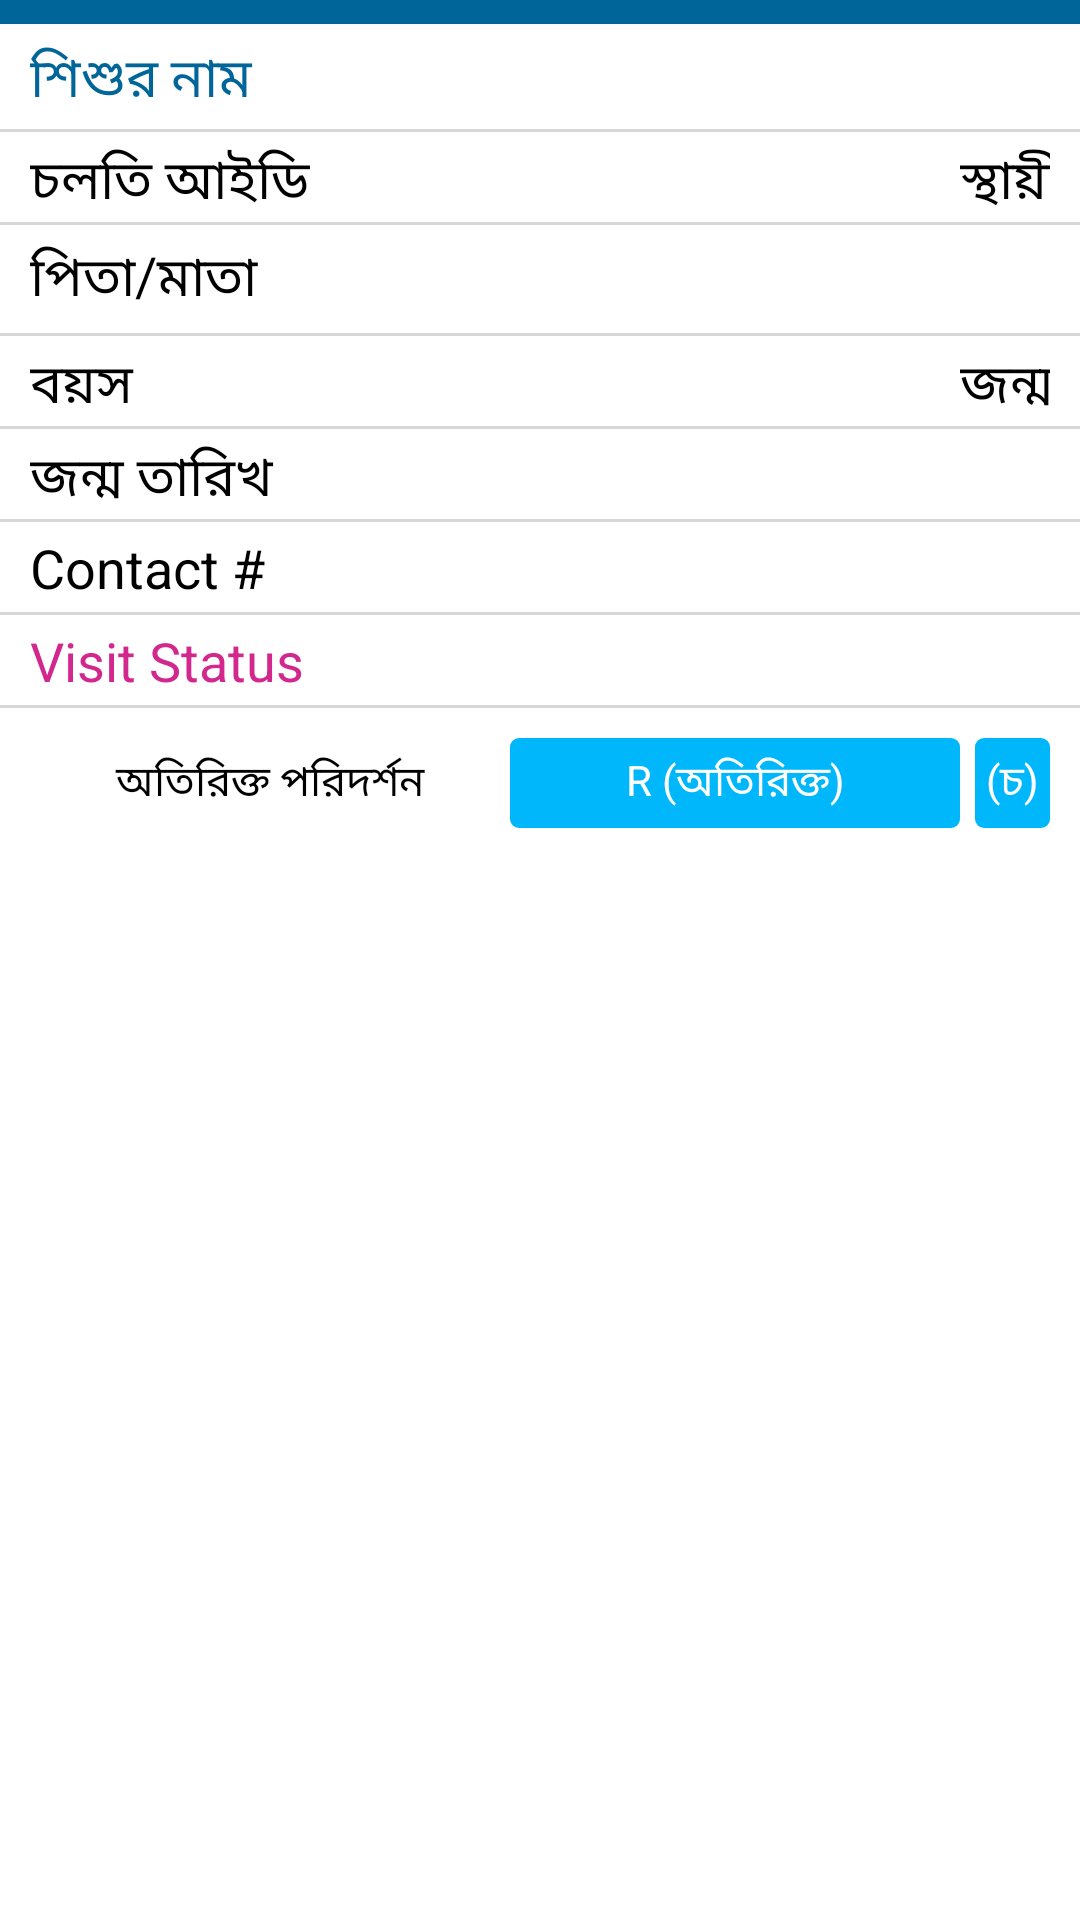

Reconstruct the res/layout file that produces this screen, plus the resources it refers to.
<!-- AndroidManifest.xml: application theme CustomTheme -->
<!-- res/layout/child_list_row_outside.xml -->
<?xml version="1.0" encoding="utf-8"?>
<LinearLayout xmlns:android="http://schemas.android.com/apk/res/android"
	xmlns:tools="http://schemas.android.com/tools" android:id="@+id/bariListRow"
	android:layout_width="fill_parent"
	android:layout_height="wrap_content"
	android:background="#FFFFFF"
	android:orientation="vertical"  android:layout_marginTop="0sp" android:layout_marginBottom="0sp">

    <View android:layout_height="8dip" android:background="#006699" android:layout_width="match_parent"/>
	<LinearLayout android:id="@+id/secChildNameRow" android:layout_gravity="center_vertical" android:paddingTop="5sp" android:paddingBottom="5sp" android:paddingLeft="10sp" android:paddingRight="10sp"
		android:layout_width="match_parent"
		android:layout_height="35sp" android:gravity="left">
        <TextView android:layout_width="130sp" android:layout_gravity="center_vertical"
            android:layout_height="wrap_content" android:id="@+id/lblChildName"
            android:text="শিশুর নাম" android:textColor="#006699"
            android:textSize="18sp" />

		<TextView
			android:id="@+id/ChildName"  android:textColor="#006699"
			android:layout_width="320sp"  android:layout_gravity="center_vertical"
			android:layout_height="wrap_content"
			android:text=""
			android:textSize="18sp" />
        <TextView
            android:id="@+id/childStatus"  android:textColor="#006699" android:gravity="right"
            android:layout_width="wrap_content"  android:layout_gravity="center_vertical"
            android:layout_height="wrap_content"
            android:text="বয়স উত্তীর্ণ"
            android:textSize="18sp" />

	</LinearLayout>
    <View android:layout_height="1dip" android:background="#D7D7D7" android:layout_width="match_parent"/>
    <LinearLayout android:paddingTop="3sp" android:paddingBottom="3sp" android:paddingLeft="10sp" android:paddingRight="10sp"
        android:layout_width="match_parent"
        android:layout_height="30sp" android:gravity="left">
        <TextView android:layout_width="130sp" android:layout_gravity="center_vertical"
            android:layout_height="wrap_content"
            android:text="চলতি আইডি" android:textColor="#000000"
            android:textSize="18sp" />

        <TextView
            android:id="@+id/CID"  android:layout_gravity="center_vertical"
            android:layout_width="180sp"
            android:layout_height="wrap_content"
            android:text=""  android:textColor="#000000"
            android:textSize="18sp" />
        <TextView android:layout_width="90sp"  android:layout_gravity="center_vertical"
            android:layout_height="wrap_content"
            android:text="স্থায়ী আইডি" android:textColor="#000000"
            android:textSize="18sp" />

        <TextView
            android:id="@+id/PID"  android:layout_gravity="center_vertical"
            android:layout_width="wrap_content"
            android:layout_height="wrap_content"
            android:text=""  android:textColor="#000000"
            android:textSize="18sp" />

    </LinearLayout>
    <View android:layout_height="1dip" android:background="#D7D7D7" android:layout_width="match_parent"/>
    <LinearLayout android:layout_marginBottom="3sp" android:layout_marginTop="3sp" android:paddingLeft="10sp" android:paddingRight="10sp"
        android:layout_width="match_parent"
        android:layout_height="30dp" android:gravity="left">
        <TextView android:layout_width="130sp"  android:layout_gravity="center_vertical" android:id="@+id/lblFM_Husband"
            android:layout_height="wrap_content"
            android:text="পিতা/মাতা"  android:textColor="#000000"
            android:textSize="18sp" />

        <TextView
            android:id="@+id/FatherMother"  android:layout_gravity="center_vertical"
            android:layout_width="wrap_content"
            android:layout_height="wrap_content"
            android:text=""  android:textColor="#000000"
            android:textSize="18sp" />
    </LinearLayout>
    <View android:layout_height="1dip" android:background="#D7D7D7" android:layout_width="match_parent"/>
    <LinearLayout android:id="@+id/secChildDob" android:paddingTop="3sp" android:paddingBottom="3sp" android:paddingLeft="10sp" android:paddingRight="10sp"
        android:layout_width="match_parent"
        android:layout_height="30sp" android:gravity="left">
        <TextView android:layout_width="130sp"  android:layout_gravity="center_vertical"
            android:layout_height="wrap_content"
            android:text="বয়স" android:textColor="#000000"
            android:textSize="18sp" />

        <TextView
            android:id="@+id/Age"  android:textColor="#000000"
            android:layout_width="180sp"  android:layout_gravity="center_vertical"
            android:layout_height="wrap_content"
            android:text=""
            android:textSize="18sp" />
        <TextView android:layout_width="90sp"
            android:layout_height="wrap_content"  android:layout_gravity="center_vertical"
            android:text="জন্ম তারিখ" android:textColor="#000000"
            android:textSize="18sp" />

        <TextView
            android:id="@+id/Sex"  android:textColor="#000000"
            android:layout_width="wrap_content"  android:layout_gravity="center_vertical"
            android:layout_height="wrap_content"
            android:text=""
            android:textSize="18sp" />

    </LinearLayout>
    <View android:layout_height="1dip" android:background="#D7D7D7" android:layout_width="match_parent"/>
    <LinearLayout android:id="@+id/secPregStatus" android:paddingTop="3sp" android:paddingBottom="3sp" android:paddingLeft="10sp" android:paddingRight="10sp"
        android:layout_width="match_parent"
        android:layout_height="30sp" android:gravity="left">
        <TextView android:layout_width="130sp"
            android:layout_height="wrap_content"  android:layout_gravity="center_vertical"
            android:text="জন্ম তারিখ" android:textColor="#000000"
            android:textSize="18sp" />

        <TextView
            android:id="@+id/DOB_MWRA"  android:textColor="#000000"
            android:layout_width="120sp"  android:layout_gravity="center_vertical"
            android:layout_height="wrap_content"
            android:text=""
            android:textSize="18sp" />
        <TextView
            android:id="@+id/PregStatus"  android:textColor="#000000"
            android:layout_width="wrap_content"  android:layout_gravity="center_vertical"
            android:layout_height="wrap_content"
            android:text=""
            android:textSize="18sp" />

    </LinearLayout>
    <View android:layout_height="1dip" android:background="#D7D7D7" android:layout_width="match_parent"/>

    <LinearLayout android:visibility="gone" android:paddingTop="3sp" android:paddingBottom="3sp" android:paddingLeft="10sp" android:paddingRight="10sp"
        android:layout_width="match_parent"
        android:layout_height="30sp" android:gravity="left">
        <TextView android:layout_width="130sp"  android:layout_gravity="center_vertical"
            android:layout_height="wrap_content"
            android:text="DSS Cluster" android:textColor="#000000"
            android:textSize="18sp" />

        <TextView
            android:id="@+id/lblDSSCluster"  android:textColor="#000000"
            android:layout_width="180sp"  android:layout_gravity="center_vertical"
            android:layout_height="wrap_content"
            android:text=""
            android:textSize="18sp" />
        <TextView android:layout_width="90sp"
            android:layout_height="wrap_content"  android:layout_gravity="center_vertical"
            android:text="DSS Block" android:textColor="#000000"
            android:textSize="18sp" />

        <TextView
            android:id="@+id/lblDSSBlock"  android:textColor="#000000"
            android:layout_width="wrap_content"  android:layout_gravity="center_vertical"
            android:layout_height="wrap_content"
            android:text=""
            android:textSize="18sp" />

    </LinearLayout>

    <View android:visibility="gone" android:layout_height="1dip" android:background="#D7D7D7" android:layout_width="match_parent"/>

    <LinearLayout android:id="@+id/secContactNo" android:paddingTop="3sp" android:paddingBottom="3sp" android:paddingLeft="10sp" android:paddingRight="10sp"
        android:layout_width="match_parent"
        android:layout_height="30sp" android:gravity="left">
        <TextView android:layout_width="130sp"  android:layout_gravity="center_vertical"
            android:layout_height="wrap_content"
            android:text="Contact #" android:textColor="#000000"
            android:textSize="18sp" />

        <TextView
            android:id="@+id/lblContactNo"  android:textColor="#000000"
            android:layout_width="wrap_content"  android:layout_gravity="center_vertical"
            android:layout_height="wrap_content"
            android:text=""
            android:textSize="18sp" />

    </LinearLayout>


    <View android:layout_height="1dip" android:background="#D7D7D7" android:layout_width="match_parent"/>

    <LinearLayout android:id="@+id/secVisitStatus" android:paddingTop="3sp" android:paddingBottom="3sp" android:paddingLeft="10sp" android:paddingRight="10sp"
        android:layout_width="match_parent"
        android:layout_height="30sp" android:gravity="left">
        <TextView android:layout_width="130sp"  android:layout_gravity="center_vertical"
            android:layout_height="wrap_content"
            android:text="Visit Status" android:textColor="#D2288E"
            android:textSize="18sp" />

        <TextView
            android:id="@+id/lblVisitStatus"  android:textColor="#D2288E"
            android:layout_width="wrap_content"  android:layout_gravity="center_vertical"
            android:layout_height="wrap_content"
            android:text=""
            android:textSize="18sp" />

    </LinearLayout>
    <View android:layout_height="1dip" android:background="#D7D7D7" android:layout_width="match_parent"/>
    <LinearLayout android:id="@+id/secCommandButton" android:paddingTop="5sp" android:paddingBottom="0sp" android:paddingLeft="10sp" android:paddingRight="10sp"
        android:layout_width="match_parent"
        android:layout_height="50sp" android:gravity="left">
        <Button android:id="@+id/btnOut" android:visibility="gone" android:layout_marginLeft="0sp" android:background="@drawable/button_style_red" android:textColor="#ffffff"
            android:layout_width="40sp"
            android:layout_height="30sp"
            android:layout_marginTop="5dip"
            android:layout_marginBottom="5sp"
            android:text="Out" android:textSize="14sp"/>

        <Button android:id="@+id/btnAdditionalFollowUp" android:layout_marginLeft="5sp" android:background="@drawable/button_style"
            android:layout_width="150sp"
            android:layout_height="30sp"
            android:layout_marginTop="5dip"
            android:layout_marginBottom="0sp"
            android:text="অতিরিক্ত পরিদর্শন" android:textSize="14sp"/>

        <Button android:id="@+id/btnAdditionalFollowUp_R" android:layout_marginLeft="5sp" android:background="@drawable/button_style_blue"
            android:layout_width="150sp"
            android:layout_height="30sp"
            android:layout_marginTop="5dip"
            android:layout_marginBottom="5sp"
            android:text="R (অতিরিক্ত)" android:textSize="14sp" android:textColor="#ffffff"/>

        <Button android:id="@+id/btnAbsent_Sick_R" android:layout_marginLeft="5sp" android:background="@drawable/button_style_blue"
            android:layout_width="wrap_content"
            android:layout_height="30sp"
            android:layout_marginTop="5dip"
            android:layout_marginBottom="5sp"
            android:text="(চ)" android:textSize="14sp" android:textColor="#ffffff"/>

    </LinearLayout>
</LinearLayout>
<!-- resources referenced by this layout -->
<resources>
  <!-- drawable button_style_blue (drawable-hdpi) -->
  <?xml version="1.0" encoding="utf-8"?>
  <selector xmlns:android="http://schemas.android.com/apk/res/android">
      <item android:state_pressed="true">
          <shape android:shape="rectangle">
              <corners 
                  android:bottomLeftRadius="3dp" 
                  android:bottomRightRadius="3dp" 
                  android:topLeftRadius="3dp" 
                  android:topRightRadius="3dp" />
              <gradient android:angle="270" android:startColor="#006699" android:endColor="#006699" android:type="linear" />
          </shape>
          <color android:color="#FFFFFF" />
      </item>
      <item>
          <shape android:shape="rectangle">
              <corners 
                  android:bottomLeftRadius="3dp" 
                  android:bottomRightRadius="3dp" 
                  android:topLeftRadius="3dp" 
                  android:topRightRadius="3dp" />
              <gradient android:angle="270" android:startColor="#00B7FB" android:endColor="#00B7FB" android:type="linear" />
          </shape>
      </item>
  </selector>
  <!-- drawable button_style_red (drawable-hdpi) -->
  <?xml version="1.0" encoding="utf-8"?>
  <selector xmlns:android="http://schemas.android.com/apk/res/android">
      <item android:state_pressed="true">
          <shape android:shape="rectangle">
              <corners 
                  android:bottomLeftRadius="3dp" 
                  android:bottomRightRadius="3dp" 
                  android:topLeftRadius="3dp" 
                  android:topRightRadius="3dp" />
              <gradient android:angle="270" android:startColor="#006699" android:endColor="#006699" android:type="linear" />
          </shape>
          <color android:color="#FFFFFF" />
      </item>
      <item>
          <shape android:shape="rectangle">
              <corners 
                  android:bottomLeftRadius="3dp" 
                  android:bottomRightRadius="3dp" 
                  android:topLeftRadius="3dp" 
                  android:topRightRadius="3dp" />
              <gradient android:angle="270" android:startColor="#ff0000" android:endColor="#ff0000" android:type="linear" />
          </shape>
      </item>
  </selector>
  <style name="CustomTheme" parent="android:Theme.Holo.Light">
  	    <item name="android:windowBackground">@color/custom_theme_color</item>
  	    <item name="android:colorBackground">@color/custom_theme_color</item>
  	    <item name="android:textSize">20sp</item>
          <item name="android:textColor">#000000</item>
          <item name="android:icon">@android:color/transparent</item>
          
          
          <item name="android:spinnerItemStyle">@style/SpinnerItem</item>
          
          
  	</style>
  <color name="custom_theme_color">#FFFFFF</color>
  <style name="SpinnerItem">
          <item name="android:textColor">#000000</item>
          <item name="android:background">#F3F3F3</item>
          <item name="android:paddingTop">5sp</item>
          <item name="android:paddingLeft">5sp</item>
          <item name="android:paddingBottom">5sp</item>
      </style>
</resources>
